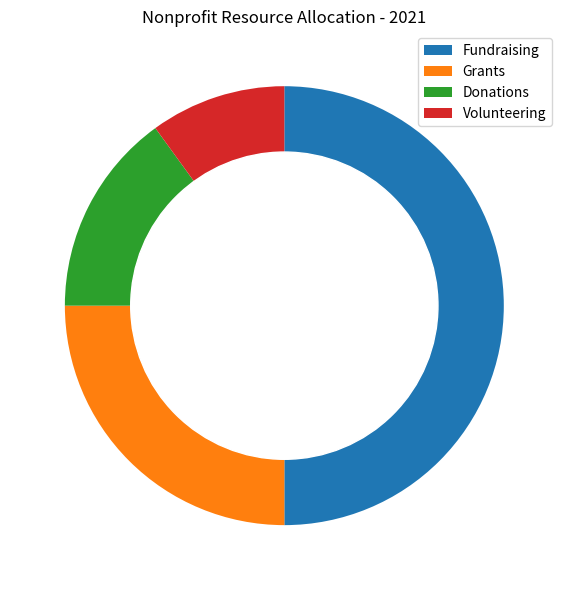

Write the Python code that produced this figure. (Note: this script raises an exception after producing the figure.)


import matplotlib.pyplot as plt
import numpy as np
import pandas as pd

data_labels = ['Fundraising','Grants','Donations','Volunteering']
data = [50,25,15,10]
line_labels = ['Category', 'ratio']

fig, ax = plt.subplots(figsize = (10,6))
ax.pie(data, startangle = 90, counterclock = False)
plt.Circle((0,0), 0.7, color='white')
ax.add_artist(plt.Circle((0,0), 0.7, color='white'))
ax.legend(data_labels)
plt.title('Nonprofit Resource Allocation - 2021')
plt.tight_layout()
plt.savefig('/cpfs01/user/yanxiangchao/code0/gpt_chart/structchart_simulation/simulated_data_corner_cases/rings/png/20231227-021402_141.png')
plt.clf()
